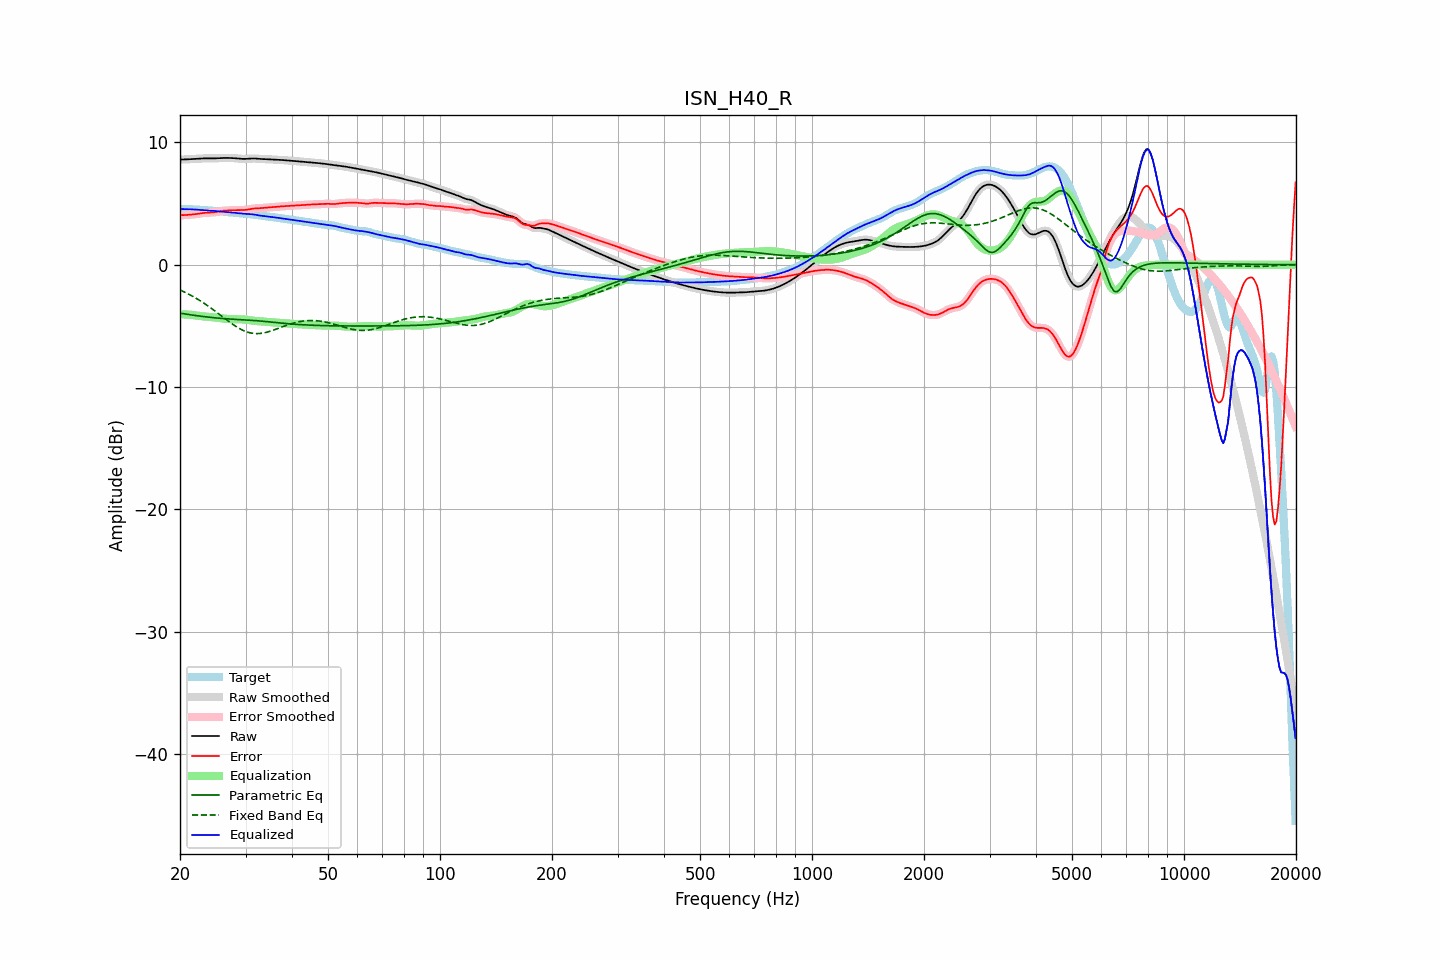

The data file committed next to this chart (first rows):
frequency, raw, error, smoothed, error_smoothed, equalization, parametric_eq, fixed_band_eq, equalized_raw, equalized_smoothed, target
20.00, 8.60, 4.05, 8.60, 4.05, -4.05, -3.96, -2.06, 4.55, 4.55, 4.55
20.20, 8.60, 4.05, 8.60, 4.05, -4.05, -3.98, -2.12, 4.55, 4.55, 4.55
20.40, 8.60, 4.05, 8.60, 4.05, -4.05, -4.00, -2.18, 4.55, 4.55, 4.55
20.61, 8.61, 4.06, 8.61, 4.06, -4.06, -4.02, -2.25, 4.55, 4.55, 4.55
20.81, 8.61, 4.07, 8.61, 4.07, -4.07, -4.04, -2.31, 4.54, 4.54, 4.54
21.02, 8.62, 4.08, 8.62, 4.08, -4.08, -4.06, -2.38, 4.54, 4.54, 4.54
21.23, 8.62, 4.09, 8.62, 4.09, -4.09, -4.08, -2.45, 4.54, 4.54, 4.54
21.44, 8.63, 4.10, 8.63, 4.10, -4.10, -4.10, -2.52, 4.53, 4.53, 4.53
21.66, 8.64, 4.11, 8.64, 4.11, -4.11, -4.12, -2.59, 4.52, 4.52, 4.53
21.87, 8.65, 4.13, 8.65, 4.13, -4.13, -4.14, -2.66, 4.52, 4.52, 4.52
22.09, 8.65, 4.14, 8.65, 4.14, -4.15, -4.16, -2.74, 4.51, 4.51, 4.51
22.31, 8.66, 4.16, 8.66, 4.16, -4.17, -4.18, -2.82, 4.50, 4.50, 4.50
22.54, 8.67, 4.18, 8.67, 4.18, -4.18, -4.20, -2.90, 4.49, 4.49, 4.49
22.76, 8.68, 4.20, 8.68, 4.20, -4.20, -4.21, -2.98, 4.48, 4.48, 4.48
22.99, 8.69, 4.22, 8.69, 4.22, -4.22, -4.23, -3.07, 4.47, 4.47, 4.47
23.22, 8.69, 4.24, 8.69, 4.24, -4.23, -4.25, -3.15, 4.46, 4.46, 4.46
23.45, 8.70, 4.25, 8.70, 4.25, -4.24, -4.26, -3.24, 4.45, 4.45, 4.45
23.69, 8.70, 4.25, 8.70, 4.25, -4.25, -4.28, -3.33, 4.45, 4.45, 4.44
23.92, 8.69, 4.26, 8.69, 4.26, -4.26, -4.29, -3.43, 4.43, 4.44, 4.43
24.16, 8.69, 4.27, 8.69, 4.27, -4.27, -4.31, -3.52, 4.42, 4.42, 4.43
24.40, 8.69, 4.27, 8.69, 4.27, -4.28, -4.32, -3.61, 4.41, 4.41, 4.42
24.65, 8.69, 4.29, 8.69, 4.29, -4.29, -4.33, -3.71, 4.40, 4.40, 4.41
24.89, 8.70, 4.30, 8.70, 4.30, -4.31, -4.35, -3.81, 4.39, 4.39, 4.40
25.14, 8.70, 4.32, 8.70, 4.32, -4.33, -4.36, -3.91, 4.38, 4.38, 4.38
25.39, 8.71, 4.35, 8.71, 4.35, -4.35, -4.37, -4.01, 4.36, 4.36, 4.36
25.65, 8.72, 4.37, 8.72, 4.37, -4.37, -4.38, -4.11, 4.35, 4.35, 4.35
25.91, 8.73, 4.39, 8.73, 4.39, -4.39, -4.39, -4.21, 4.34, 4.34, 4.33
26.16, 8.73, 4.41, 8.73, 4.41, -4.40, -4.40, -4.31, 4.33, 4.33, 4.32
26.43, 8.73, 4.42, 8.73, 4.42, -4.42, -4.41, -4.41, 4.31, 4.31, 4.31
26.69, 8.73, 4.43, 8.73, 4.43, -4.43, -4.42, -4.51, 4.30, 4.30, 4.30
26.96, 8.73, 4.44, 8.73, 4.44, -4.44, -4.43, -4.61, 4.29, 4.29, 4.29
27.23, 8.73, 4.44, 8.73, 4.44, -4.45, -4.44, -4.70, 4.28, 4.28, 4.28
27.50, 8.72, 4.45, 8.72, 4.45, -4.45, -4.45, -4.80, 4.27, 4.27, 4.27
27.77, 8.72, 4.45, 8.72, 4.45, -4.45, -4.46, -4.89, 4.26, 4.26, 4.26
28.05, 8.71, 4.46, 8.71, 4.46, -4.46, -4.46, -4.98, 4.25, 4.25, 4.25
28.33, 8.70, 4.46, 8.70, 4.46, -4.46, -4.47, -5.06, 4.24, 4.24, 4.24
28.62, 8.68, 4.46, 8.68, 4.46, -4.46, -4.48, -5.14, 4.23, 4.22, 4.22
28.90, 8.67, 4.46, 8.67, 4.46, -4.46, -4.49, -5.22, 4.21, 4.21, 4.21
29.19, 8.66, 4.47, 8.66, 4.46, -4.47, -4.49, -5.29, 4.19, 4.19, 4.19
29.48, 8.65, 4.47, 8.65, 4.47, -4.47, -4.50, -5.35, 4.18, 4.18, 4.18
29.78, 8.65, 4.48, 8.65, 4.48, -4.48, -4.51, -5.41, 4.17, 4.17, 4.17
30.08, 8.65, 4.49, 8.65, 4.49, -4.50, -4.52, -5.46, 4.15, 4.16, 4.16
30.38, 8.66, 4.51, 8.66, 4.51, -4.51, -4.52, -5.51, 4.15, 4.15, 4.15
30.68, 8.67, 4.53, 8.67, 4.53, -4.53, -4.53, -5.55, 4.14, 4.14, 4.14
30.99, 8.68, 4.56, 8.68, 4.55, -4.55, -4.54, -5.58, 4.13, 4.13, 4.13
31.30, 8.69, 4.58, 8.69, 4.58, -4.57, -4.55, -5.60, 4.12, 4.12, 4.11
31.61, 8.69, 4.59, 8.69, 4.59, -4.58, -4.56, -5.62, 4.10, 4.10, 4.09
31.93, 8.68, 4.61, 8.68, 4.60, -4.60, -4.57, -5.63, 4.08, 4.08, 4.08
32.24, 8.67, 4.61, 8.67, 4.61, -4.61, -4.58, -5.63, 4.06, 4.06, 4.06
32.57, 8.66, 4.62, 8.66, 4.62, -4.62, -4.59, -5.63, 4.04, 4.04, 4.04
32.89, 8.65, 4.62, 8.65, 4.62, -4.63, -4.60, -5.62, 4.02, 4.02, 4.02
33.22, 8.64, 4.63, 8.64, 4.63, -4.64, -4.61, -5.60, 4.00, 4.00, 4.01
33.55, 8.64, 4.65, 8.64, 4.65, -4.65, -4.63, -5.58, 3.99, 3.99, 3.99
33.89, 8.63, 4.66, 8.63, 4.66, -4.66, -4.64, -5.55, 3.97, 3.97, 3.97
34.23, 8.63, 4.67, 8.63, 4.67, -4.67, -4.65, -5.52, 3.96, 3.96, 3.96
34.57, 8.62, 4.69, 8.62, 4.68, -4.68, -4.67, -5.48, 3.94, 3.94, 3.94
34.92, 8.61, 4.69, 8.61, 4.69, -4.69, -4.68, -5.44, 3.92, 3.92, 3.92
35.27, 8.60, 4.70, 8.60, 4.70, -4.70, -4.69, -5.40, 3.90, 3.90, 3.90
35.62, 8.60, 4.71, 8.60, 4.71, -4.71, -4.71, -5.36, 3.88, 3.88, 3.89
35.97, 8.59, 4.72, 8.59, 4.72, -4.72, -4.72, -5.31, 3.86, 3.86, 3.87
... 635 more rows
